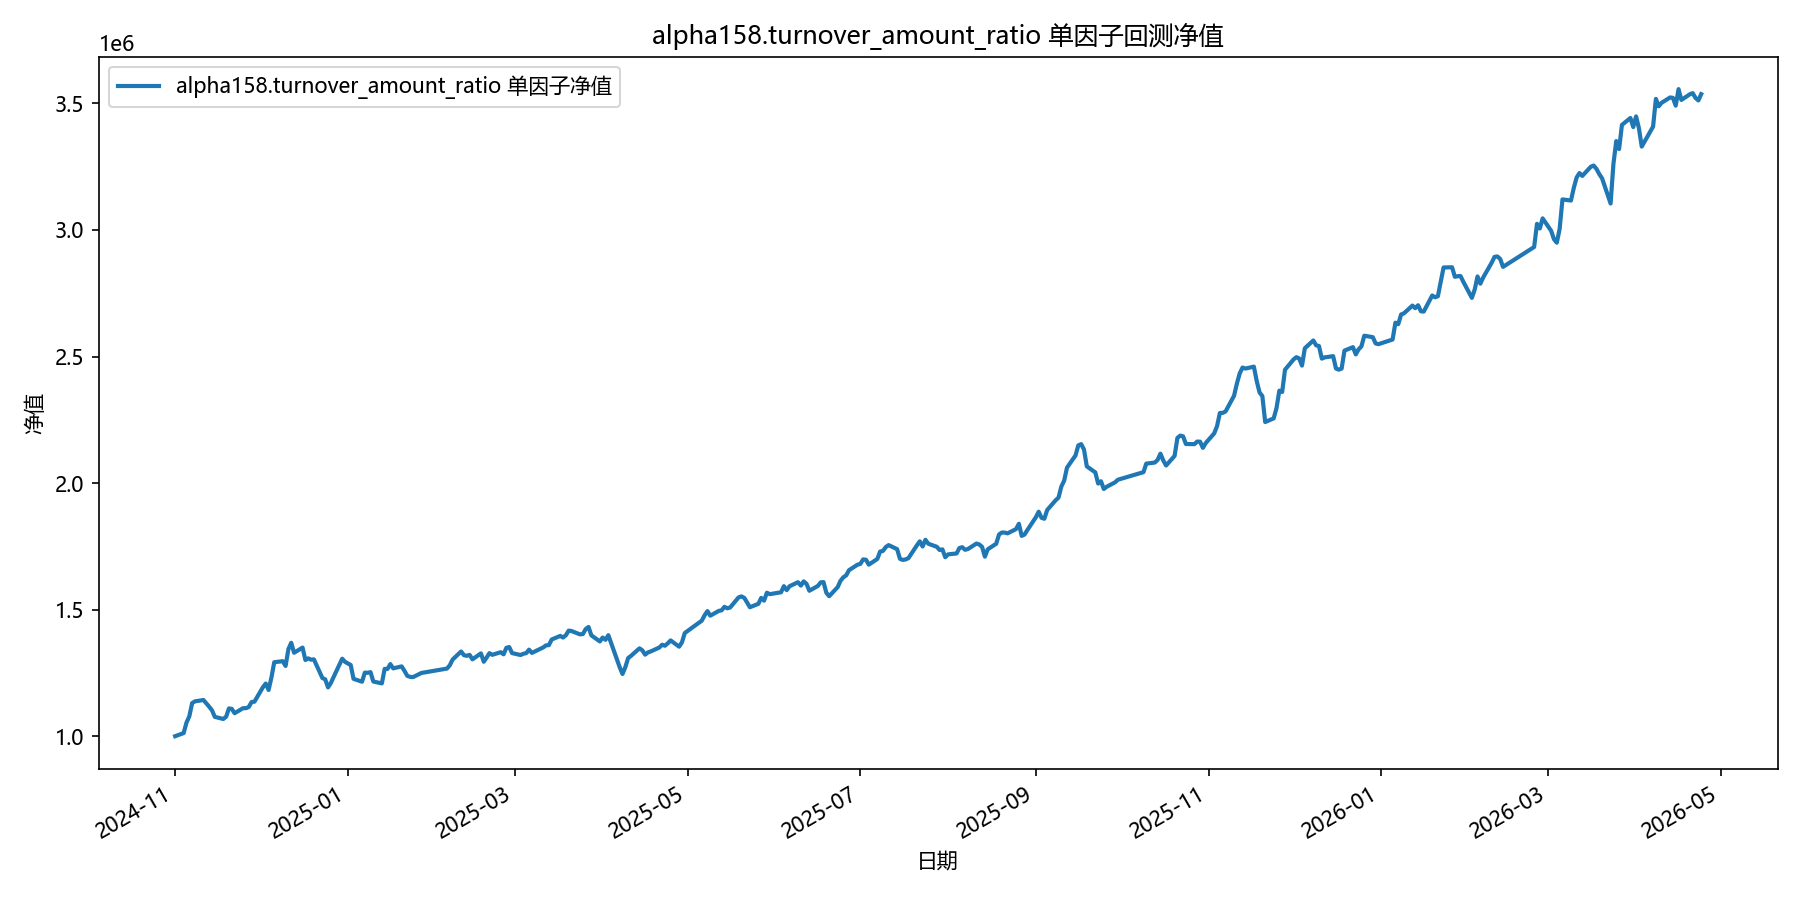

The file beside this chart, header and first rows:
date, equity
2024-11-01, 1000000
2024-11-04, 1012332
2024-11-05, 1053571
2024-11-06, 1078650
2024-11-07, 1130663
2024-11-08, 1137684
2024-11-11, 1142951
2024-11-12, 1129816
2024-11-13, 1116688
2024-11-14, 1102452
2024-11-15, 1076425
2024-11-18, 1067988
2024-11-19, 1076943
2024-11-20, 1109639
2024-11-21, 1107997
2024-11-22, 1090897
2024-11-25, 1110795
2024-11-26, 1110568
2024-11-27, 1115389
2024-11-28, 1135104
2024-11-29, 1136260
2024-12-02, 1193510
2024-12-03, 1207987
2024-12-04, 1182501
2024-12-05, 1231604
2024-12-06, 1292318
2024-12-09, 1296351
2024-12-10, 1277499
2024-12-11, 1343985
2024-12-12, 1368967
2024-12-13, 1329616
2024-12-16, 1350175
2024-12-17, 1300909
2024-12-18, 1307468
2024-12-19, 1302240
2024-12-20, 1303581
2024-12-23, 1229907
2024-12-24, 1224584
2024-12-25, 1192767
2024-12-26, 1210237
2024-12-27, 1234726
2024-12-30, 1306071
2024-12-31, 1293771
2025-01-02, 1281289
2025-01-03, 1226652
2025-01-06, 1215266
2025-01-07, 1251232
2025-01-08, 1250499
2025-01-09, 1252955
2025-01-10, 1215931
2025-01-13, 1208661
2025-01-14, 1265939
2025-01-15, 1265681
2025-01-16, 1284861
2025-01-17, 1267967
2025-01-20, 1275776
2025-01-21, 1257967
2025-01-22, 1238342
2025-01-23, 1234412
2025-01-24, 1233332
... 299 more rows
